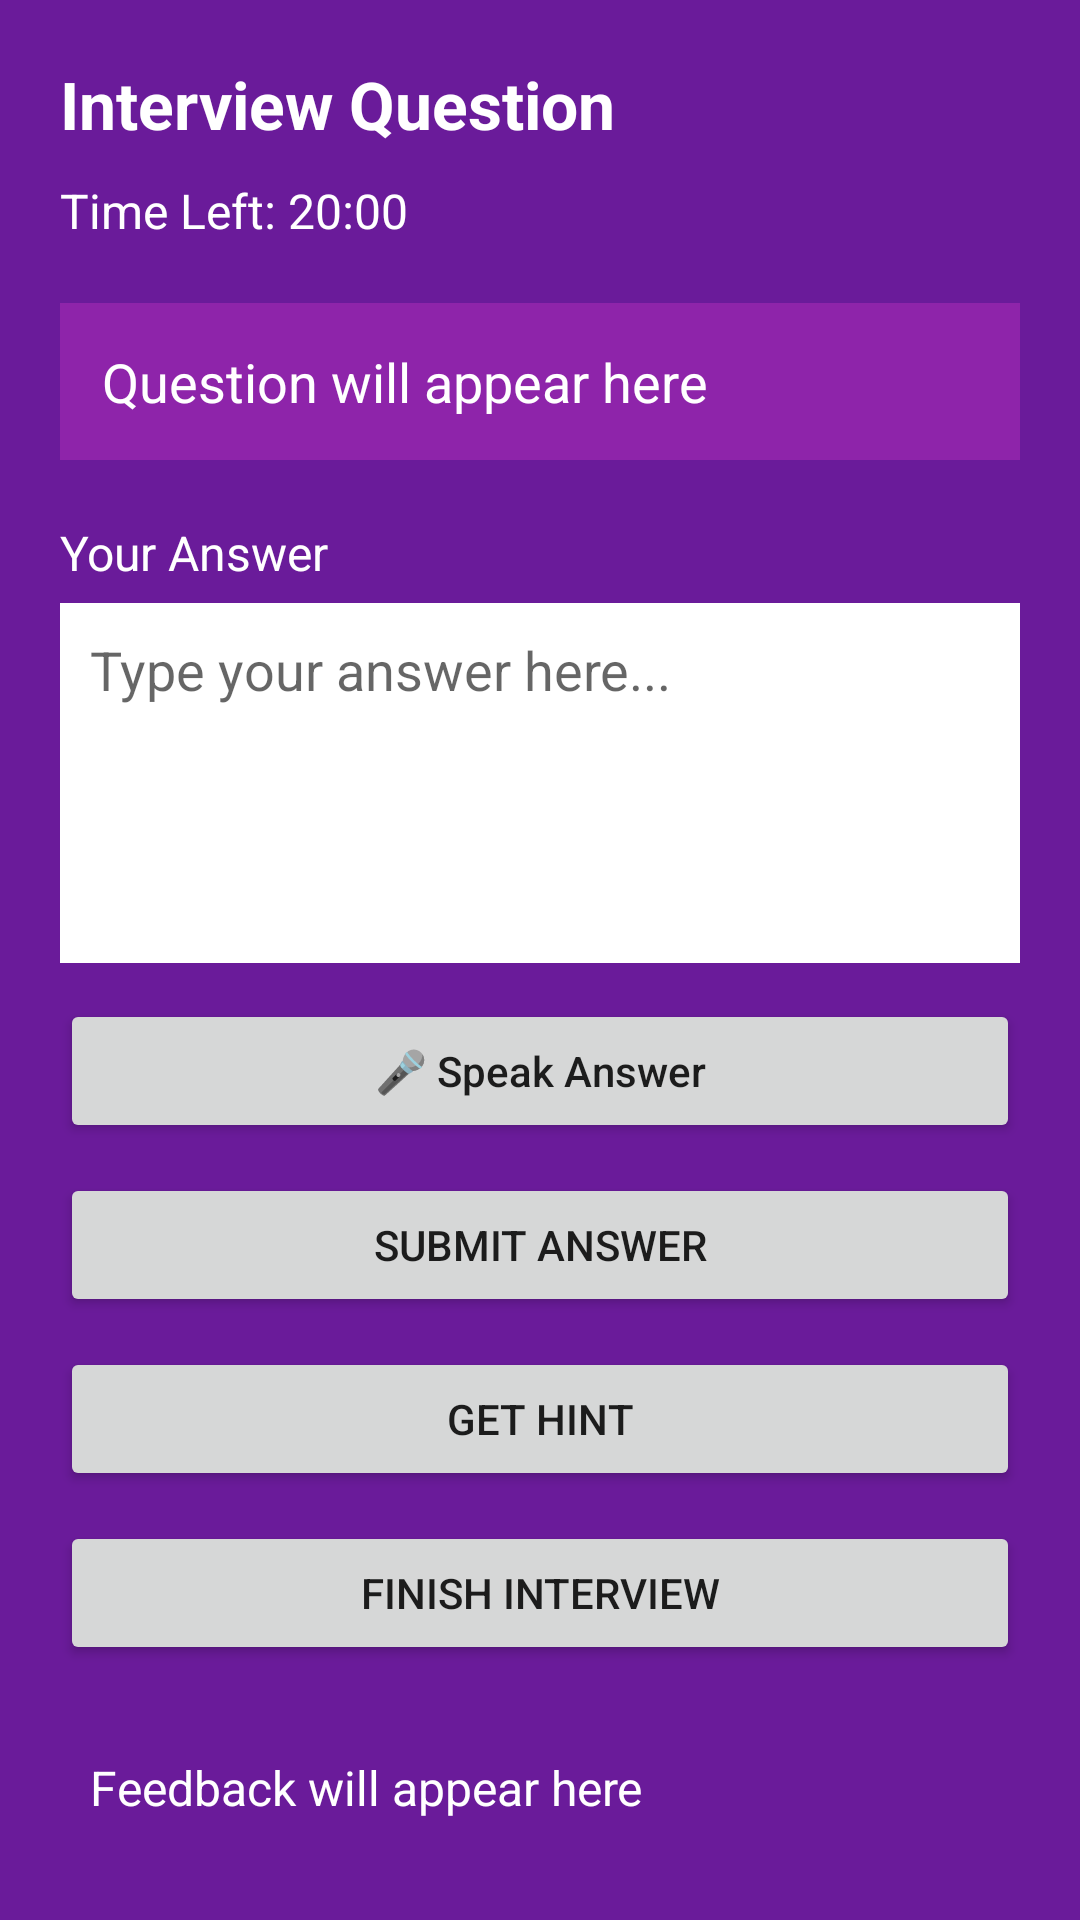

Reconstruct the res/layout file that produces this screen, plus the resources it refers to.
<!-- AndroidManifest.xml: application theme Theme.AppCompat.Light.NoActionBar -->
<!-- res/layout/activity_question.xml -->
<?xml version="1.0" encoding="utf-8"?>
<ScrollView xmlns:android="http://schemas.android.com/apk/res/android"
    android:layout_width="match_parent"
    android:layout_height="match_parent"
    android:fillViewport="true"
    android:background="#6A1B9A">

    <LinearLayout
        android:layout_width="match_parent"
        android:layout_height="wrap_content"
        android:orientation="vertical"
        android:padding="20dp">

        
        <TextView
            android:id="@+id/titleText"
            android:layout_width="wrap_content"
            android:layout_height="wrap_content"
            android:text="Interview Question"
            android:textSize="22sp"
            android:textStyle="bold"
            android:textColor="#FFFFFF"
            android:layout_marginBottom="10dp"/>

        
        <TextView
            android:id="@+id/timerText"
            android:layout_width="wrap_content"
            android:layout_height="wrap_content"
            android:text="Time Left: 20:00"
            android:textSize="16sp"
            android:textColor="#FFFFFF"
            android:layout_marginBottom="20dp"/>

        
        <TextView
            android:id="@+id/questionText"
            android:layout_width="match_parent"
            android:layout_height="wrap_content"
            android:text="Question will appear here"
            android:textColor="#FFFFFF"
            android:textSize="18sp"
            android:padding="14dp"
            android:background="#8E24AA"
            android:layout_marginBottom="20dp"/>

        
        <TextView
            android:layout_width="wrap_content"
            android:layout_height="wrap_content"
            android:text="Your Answer"
            android:textColor="#FFFFFF"
            android:textSize="16sp"
            android:layout_marginBottom="6dp"/>

        
        <EditText
            android:id="@+id/answerBox"
            android:layout_width="match_parent"
            android:layout_height="120dp"
            android:background="#FFFFFF"
            android:hint="Type your answer here..."
            android:padding="10dp"
            android:gravity="top"/>

        
        <Button
            android:id="@+id/speakBtn"
            android:layout_width="match_parent"
            android:layout_height="wrap_content"
            android:text="🎤 Speak Answer"
            android:textAllCaps="false"
            android:layout_marginTop="12dp"/>

        
        <Button
            android:id="@+id/submitBtn"
            android:layout_width="match_parent"
            android:layout_height="wrap_content"
            android:text="Submit Answer"
            android:layout_marginTop="10dp"/>

        
        <Button
            android:id="@+id/hintBtn"
            android:layout_width="match_parent"
            android:layout_height="wrap_content"
            android:text="Get Hint"
            android:layout_marginTop="10dp"/>

        
        <Button
            android:id="@+id/finishBtn"
            android:layout_width="match_parent"
            android:layout_height="wrap_content"
            android:text="Finish Interview"
            android:layout_marginTop="10dp"/>

        
        <TextView
            android:id="@+id/feedbackText"
            android:layout_width="match_parent"
            android:layout_height="wrap_content"
            android:text="Feedback will appear here"
            android:textColor="#FFFFFF"
            android:textSize="16sp"
            android:layout_marginTop="20dp"
            android:padding="10dp"/>

    </LinearLayout>

</ScrollView>
<!-- resources referenced by this layout -->
<resources>

</resources>
